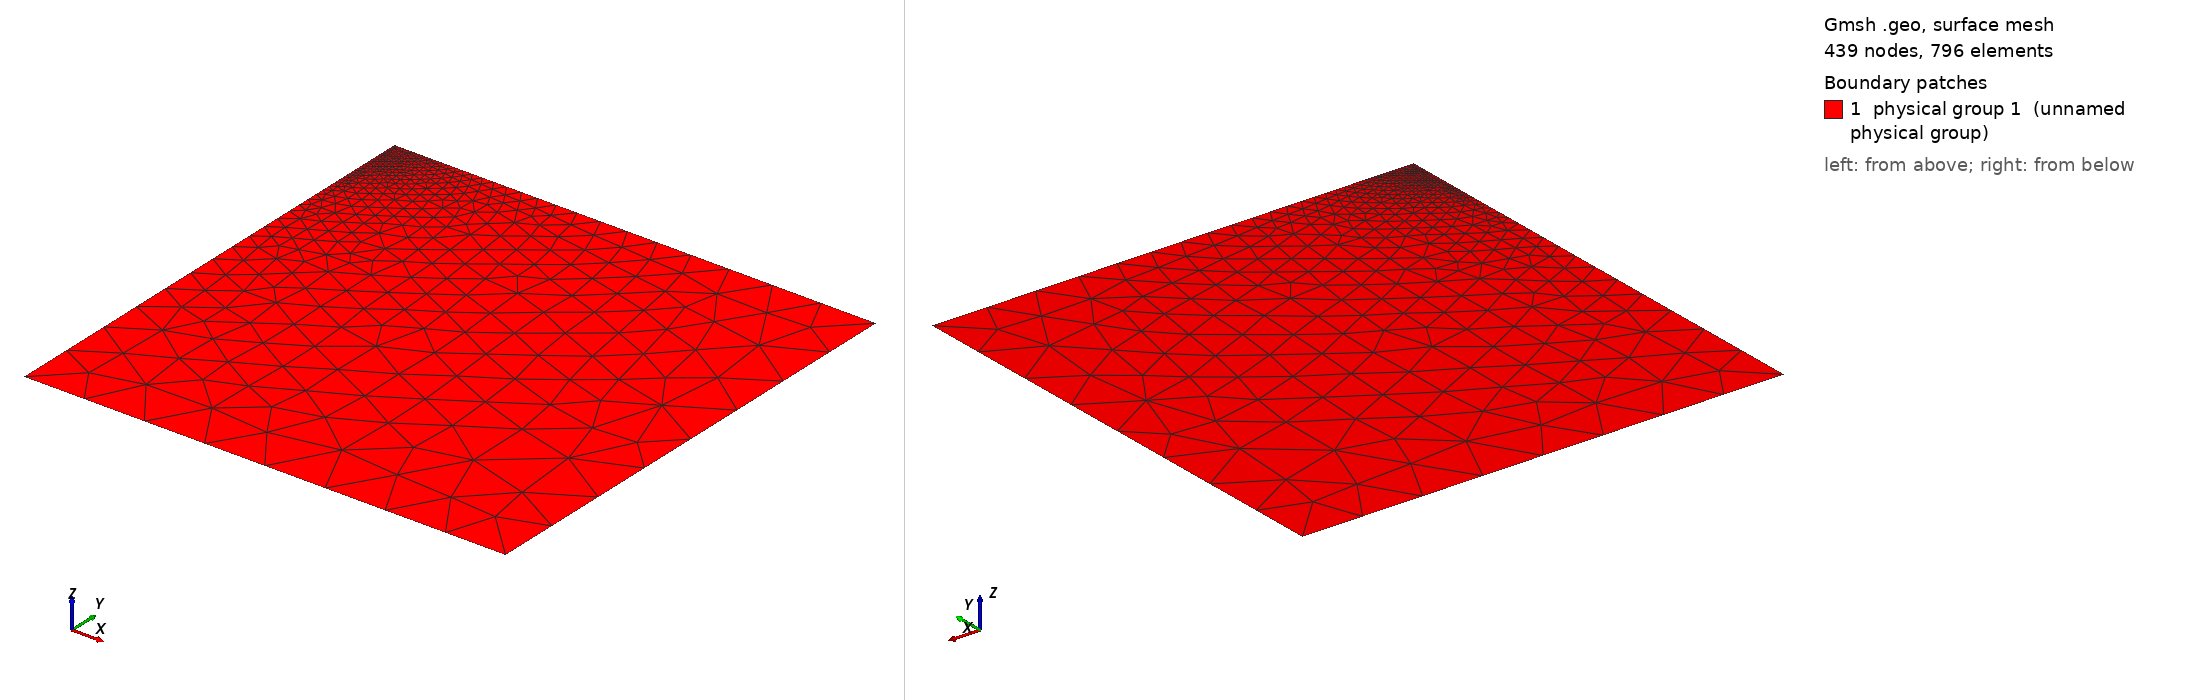

Gmsh geometry script, surface-meshed: 439 nodes, 796 surface elements. Boundary patches (legend numbers): 1 physical group 1 (unnamed physical group). Left view from above one corner, right view from below the opposite corner. Legend entries are the model's physical surfaces. The drawing asked Gmsh for element sizes between 1% and 20% of the model's largest extent; the script's own settings can give other sizes.

=== ridgecrest.geo (drawn) ===
DefineConstant[ hf = {0.087, Min 0, Max 1000, Name "Fault resolution" } ];
DefineConstant[ h = {50.0, Min 0, Max 1000, Name "Far boundary resolution" } ];
DefineConstant[ D = {400, Min 0, Max 10000, Name "Domain size" } ];

w = D;
d = D;
d1 = 2;
d2 = 12;
d3 = 17;
d4 = 24;
Point(2) = {w, 0, 0, h};
Point(3) = {w, -d, 0, h};
Point(5) = {0, -d, 0, h};
Point(6) = {0, 0, 0, hf};
Point(7) = {0, -d4, 0, hf};
Point(8) = {0, -d3, 0, hf};
Point(9) = {0, -d2, 0, hf};
Point(10) = {0, -d1, 0, hf};
Line(2) = {6, 2};
Line(3) = {2, 3};
Line(4) = {3, 5};
Line(7) = {7, 5};
Line(8) = {8, 7};
Line(9) = {9, 8};
Line(10) = {10, 9};
Line(11) = {6, 10};
Curve Loop(1) = {11, 10, 9, 8, 7, -4, -3, -2};
Plane Surface(1) = {1};
Physical Curve(1) = {2, 4};
Physical Curve(3) = {8, 9, 10, 11};
Physical Curve(5) = {3, 7};
Physical Surface(1) = {1};
Mesh.MshFileVersion = 2.2;
